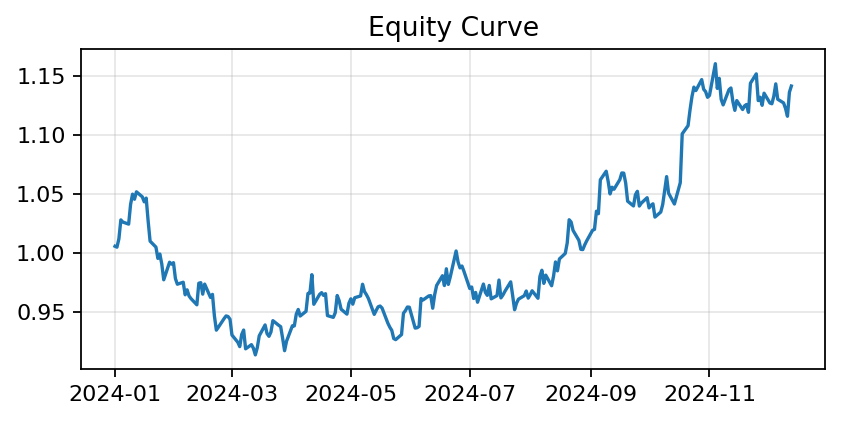

The data file committed next to this chart (first rows):
date, equity
2024-01-01, 1.006
2024-01-02, 1.005
2024-01-03, 1.012
2024-01-04, 1.028
2024-01-05, 1.026
2024-01-08, 1.024
2024-01-09, 1.041
2024-01-10, 1.05
2024-01-11, 1.045
2024-01-12, 1.052
2024-01-15, 1.047
2024-01-16, 1.043
2024-01-17, 1.046
2024-01-18, 1.027
2024-01-19, 1.01
2024-01-22, 1.005
2024-01-23, 0.9953
2024-01-24, 0.999
2024-01-25, 0.9905
2024-01-26, 0.9771
2024-01-29, 0.992
2024-01-30, 0.9904
2024-01-31, 0.9916
2024-02-01, 0.9781
2024-02-02, 0.9734
2024-02-05, 0.975
2024-02-06, 0.9644
2024-02-07, 0.9686
2024-02-08, 0.9634
2024-02-09, 0.9611
2024-02-12, 0.9559
2024-02-13, 0.9742
2024-02-14, 0.9747
2024-02-15, 0.9649
2024-02-16, 0.9734
2024-02-19, 0.9621
2024-02-20, 0.9647
2024-02-21, 0.9464
2024-02-22, 0.9344
2024-02-23, 0.9368
2024-02-26, 0.9443
2024-02-27, 0.9465
2024-02-28, 0.9459
2024-02-29, 0.9437
2024-03-01, 0.9303
2024-03-04, 0.9241
2024-03-05, 0.9204
2024-03-06, 0.9307
2024-03-07, 0.9345
2024-03-08, 0.9186
2024-03-11, 0.9221
2024-03-12, 0.9191
2024-03-13, 0.9134
2024-03-14, 0.9196
2024-03-15, 0.9296
2024-03-18, 0.9388
2024-03-19, 0.9315
2024-03-20, 0.9292
2024-03-21, 0.9328
2024-03-22, 0.9425
... 190 more rows
